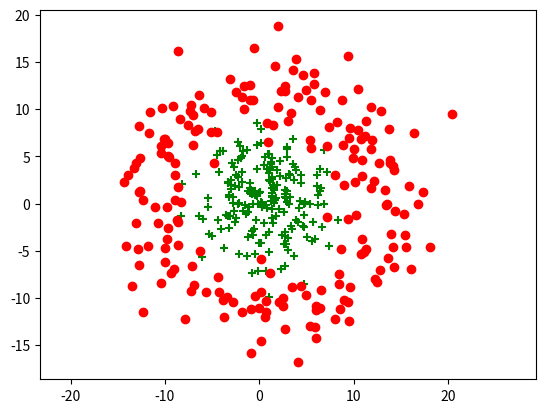
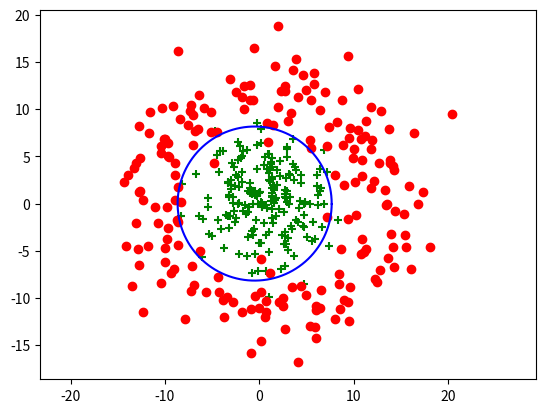
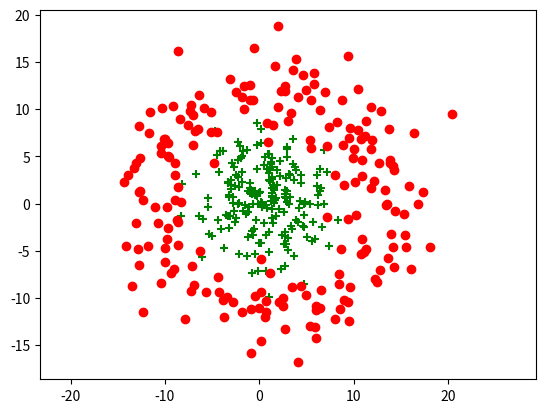

Reproduce these figures in Python, in order.
# -*- coding: utf-8 -*-
"""
Generate synthetic data from two classes for 
a classification problem.

@author: Tim Cootes
"""

import numpy as np
import matplotlib.pyplot as plt
from scipy.optimize import minimize

# Change this line to your own student ID
student_id = 10818755

np.random.seed(student_id)

def make_class0_samples(c,sd,n_samples):
    """Generate samples from class 0"""
    return np.random.normal(loc=c,scale=sd,size=[n_samples,2])

def make_class1_samples(c,r,n_samples):
    """Generate samples from class 1"""
    A=np.random.random(n_samples)*2*np.pi
    d=np.random.normal(r,0.2*r,n_samples)
    X=np.zeros([n_samples,2])
    X[:,0]=d*np.cos(A)+c[0]
    X[:,1]=d*np.sin(A)+c[1]
    return X

def make_circle(n, x,y,r):
  
    t=np.linspace(0,2*np.pi,n,endpoint=False)
    p=np.zeros((2,n))
    p[0,:]=x+r*np.cos(t)
    p[1,:]=y+r*np.sin(t)
    return p

def sigmoid(x):
    s = np.exp(x)/(1+np.exp(x))
    return s

class CostFunction:
    def __init__(self,pts):
        self.pts=pts
  
    def f(self,x):
        r= np.sqrt(np.square(self.pts[0,:]-x[0]) + 
                   np.square(self.pts[1,:]-x[1]))
        d= np.abs(r) - x[2]
        
        # Threshold
        threshold = 0
        
        # True labels
        Y0 = np.zeros(200)
        Y1 = np.ones(200)
        Y = np.append(Y0, Y1, 0)
        
        # Encourage the classification
        itn = np.size(d,0)
        
        for i in range(itn):
            if d[i] <= threshold:
                # Encourage to class 0
                d[i] = -500
                
            elif d[i] > threshold:
                # Encourage to class 1
                d[i] = 500
        
        out = sigmoid(d)
        # Mean Squre Error function
        e = (1/itn)*np.sum((out - Y)**2)
        # e = np.sum((cls - Y)**2)
        return e

n_samples = 200
c0 = np.random.random([2])
r0 = 3+np.random.random()
r1 = 3.5*r0+np.random.random()
X0 = make_class0_samples(c0,r0,n_samples)
X1 = make_class1_samples(c0,r1,n_samples)

c_X0 = np.mean(X0,0)

X = np.append(X0, X1, 0)

# True labels
Y0 = np.zeros(200)
Y1 = np.ones(200)
Y = np.append(Y0, Y1, 0)

# Each row of X0 and X1 is one 2D sample
# So a point from X0 is given by (X0[i,0],X0[i,1])
plt.figure()
plt.scatter(X0[:,0], X0[:,1], c='g', marker='+')
plt.scatter(X1[:,0], X1[:,1], c='r', marker='o')
plt.axis('equal')
plt.show

'''Please change this initial points'''
# Initial point
# x0 = np.ones(3)
x0 = np.zeros(3)
# x0 = np.random.randn(3)

# claculate the cost
c = CostFunction(X.T)

''' use Powell minimisation methods'''
res_cir1 = minimize(c.f,x0,method='Powell')

print("Data using cost function: (Powell) Best fit has centre (", "{:.2f}".format(res_cir1.x[0]),",",
                            "{:.2f}".format(res_cir1.x[1]), ")",", radius ",
                            "{:.2f}".format(res_cir1.x[2]))

cir1 = make_circle(500,res_cir1.x[0], res_cir1.x[1], res_cir1.x[2])

plt.figure()
plt.scatter(X0[:,0], X0[:,1], c='g', marker='+')
plt.scatter(X1[:,0], X1[:,1], c='r', marker='o')
plt.axis('equal')
plt.plot(cir1[0,:],cir1[1,:],c="blue")
plt.show

# The number of misclassified samples
'''class 0'''
dr0 = np.sqrt((X0[:,0] - res_cir1.x[0])**2 + (X0[:,1] - res_cir1.x[1])**2)
dr0 = dr0 - res_cir1.x[2]
miscls0_array = np.array([])
miscls1_array = np.array([])
for i in range(np.size(dr0,0)):
    if dr0[i] <= 0:
        # Correct classification
        miscls0_array = np.append(miscls0_array, 0)
        
    elif dr0[i] > 0:
        # Incorrect classification
        miscls0_array = np.append(miscls0_array, 1)
n_miscls0 = np.sum(miscls0_array)

'''class 1'''
dr1 = np.sqrt((X1[:,0] - res_cir1.x[0])**2 + (X1[:,1] - res_cir1.x[1])**2)
dr1 = dr1 - res_cir1.x[2]
for i in range(np.size(dr1,0)):
    if dr1[i] <= 0:
        # Incorrect classification
        miscls1_array = np.append(miscls1_array, 1)
        
    elif dr1[i] > 0:
        # Correct classification
        miscls1_array  = np.append(miscls1_array, 0)
n_miscls1 = np.sum(miscls1_array)

print("The number of class 0 misclassified as class 1 using that circle is ", n_miscls0)
print("The number of class 1 misclassified as class 0 using that circle is ", n_miscls1)
print("Accuracy is ", 100 * ((2*n_samples)-(n_miscls1+n_miscls0))/(2*n_samples),"%")

''' use Nelder-Mead minimisation methods'''
res_cir2 = minimize(c.f,x0,method='Nelder-Mead') 

print("Data using cost function: (Nelder-Mead) Best fit has centre (", "{:.2f}".format(res_cir2.x[0]),",",
                            "{:.2f}".format(res_cir2.x[1]), ")",", radius ",
                            "{:.2f}".format(res_cir2.x[2]))

cir2 = make_circle(500,res_cir2.x[0], res_cir2.x[1], res_cir2.x[2])

plt.figure()
plt.scatter(X0[:,0], X0[:,1], c='g', marker='+')
plt.scatter(X1[:,0], X1[:,1], c='r', marker='o')
plt.axis('equal')
plt.plot(cir2[0,:],cir2[1,:],c="blue")
plt.show

# The number of misclassified samples
'''class 0'''
dr0 = np.sqrt((X0[:,0] - res_cir2.x[0])**2 + (X0[:,1] - res_cir2.x[1])**2)
dr0 = dr0 - res_cir2.x[2]
miscls0_array = np.array([])
miscls1_array = np.array([])
for i in range(np.size(dr0,0)):
    if dr0[i] <= 0:
        # Correct classification
        miscls0_array = np.append(miscls0_array, 0)
        
    elif dr0[i] > 0:
        # Incorrect classification
        miscls0_array = np.append(miscls0_array, 1)
n_miscls0 = np.sum(miscls0_array)

'''class 1'''
dr1 = np.sqrt((X1[:,0] - res_cir2.x[0])**2 + (X1[:,1] - res_cir2.x[1])**2)
dr1 = dr1 - res_cir2.x[2]
for i in range(np.size(dr1,0)):
    if dr1[i] <= 0:
        # Incorrect classification
        miscls1_array = np.append(miscls1_array, 1)
        
    elif dr1[i] > 0:
        # Correct classification
        miscls1_array  = np.append(miscls1_array, 0)
n_miscls1 = np.sum(miscls1_array)

print("The number of class 0 misclassified as class 1 using that circle is ", n_miscls0)
print("The number of class 1 misclassified as class 0 using that circle is ", n_miscls1)
print("Accuracy is ", 100 * ((2*n_samples)-(n_miscls1+n_miscls0))/(2*n_samples),"%")